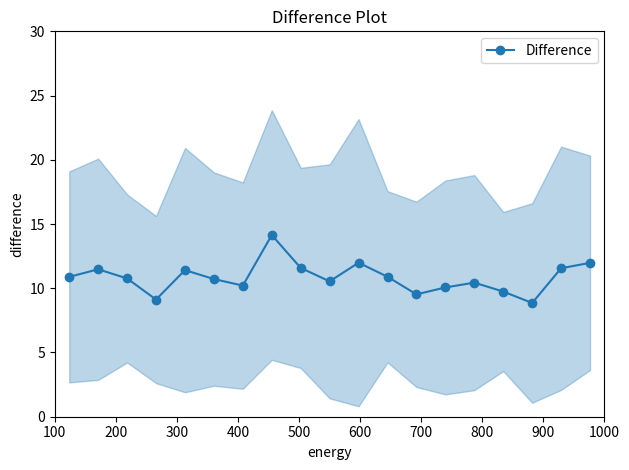

This chart was generated by the following Python code:
import numpy as np
import matplotlib.pyplot as plt
import pandas as pd

def plot_line_chart(x, y, y_err=None, marker="o", linestyle="-", color=None, label=None,
                    xscale=None, yscale=None, xlim=None, ylim=None):
    """
    Plot a general-purpose line chart with optional error bands and axis customizations.
    
    Parameters
    ----------
    x : array-like
        x-axis data.
    y : array-like
        y-axis data.
    y_err : array-like or None, optional
        Error values for y. If provided, error bands are plotted.
    marker : str, optional
        Marker style.
    linestyle : str, optional
        Line style.
    color : str or None, optional
        Color for the plot. If None, Matplotlib's default color cycle is used.
    label : str, optional
        Label for the plot (for the legend).
    xscale : str or None, optional
        Scale for the x-axis (e.g., 'linear', 'log').
    yscale : str or None, optional
        Scale for the y-axis.
    xlim : tuple or None, optional
        Limits for the x-axis as (min, max).
    ylim : tuple or None, optional
        Limits for the y-axis as (min, max).
    
    Returns
    -------
    fig, ax : tuple
        The matplotlib figure and axes objects.
    """
    fig, ax = plt.subplots()
    
    # Plot the line; let Matplotlib choose a color if none is provided.
    if color is None:
        lines = ax.plot(x, y, marker=marker, linestyle=linestyle, label=label)
        actual_color = lines[0].get_color()
    else:
        ax.plot(x, y, marker=marker, linestyle=linestyle, color=color, label=label)
        actual_color = color
        
    if y_err is not None:
        ax.fill_between(x, y - y_err, y + y_err, color=actual_color, alpha=0.3)
    
    if xscale is not None:
        ax.set_xscale(xscale)
    if yscale is not None:
        ax.set_yscale(yscale)
    if xlim is not None:
        ax.set_xlim(xlim)
    if ylim is not None:
        ax.set_ylim(ylim)
    
    ax.set_xlabel("x")
    ax.set_ylabel("y")
    if label:
        ax.legend()
        
    return fig, ax

def weighted_stats(values, weights):
    """
    Compute the weighted mean and standard deviation.

    Parameters
    ----------
    values : array-like
        Data values.
    weights : array-like
        Weights for each data point.

    Returns
    -------
    tuple
        Weighted mean and weighted standard deviation.
    """
    weighted_mean = np.average(values, weights=weights)
    variance = np.average((values - weighted_mean) ** 2, weights=weights)
    return weighted_mean, np.sqrt(variance)

def plot_difference(df, x_value_name, y_value_reco, y_value_true, 
                                y_value_name="difference", weight_name="weight",
                                label="Difference", color=None,
                                bins=None,
                                xscale=None, yscale=None, xlim=None, ylim=None,
                                show=True, save_path=None):
    """
    Specialized function to plot the weighted difference between two y-values,
    with customizable binning and axis options.
    
    The function computes the absolute difference between y_value_reco and y_value_true,
    bins the data along x_value_name (using either pre-specified bins or a default),
    and calculates the weighted mean and standard deviation within each bin.
    It then calls the general-purpose line chart function to plot the results with error bands.
    
    Parameters
    ----------
    df : pandas.DataFrame
        Input DataFrame.
    x_value_name : str
        Column name for x-axis values (used for binning).
    y_value_reco : str
        Column name for the reconstructed y-values.
    y_value_true : str
        Column name for the true y-values.
    y_value_name : str, optional
        Column name for the computed difference (defaults to "difference").
    weight_name : str, optional
        Column name for weights (defaults to "weight").
    label : str, optional
        Label for the plot (defaults to "Difference").
    color : str or None, optional
        Color for the plot. If None, Matplotlib's default color is used.
    bins : array-like or None, optional
        Pre-specified bins for the x-axis. If None, defaults to np.logspace(2, 8, 20).
    xscale : str or None, optional
        Scale for the x-axis (e.g., 'linear', 'log').
    yscale : str or None, optional
        Scale for the y-axis.
    xlim : tuple or None, optional
        Limits for the x-axis as (min, max).
    ylim : tuple or None, optional
        Limits for the y-axis as (min, max).
    show : bool, default True
        Whether to display the plot.
    save_path : str or None, optional
        If provided, the plot is saved to this path.
    
    Returns
    -------
    fig, ax : tuple
        The matplotlib figure and axes objects.
    """
    # Work on a copy of the DataFrame.
    df_copy = df.copy()
    
    # Compute the absolute difference.
    df_copy[y_value_name] = np.abs(df_copy[y_value_reco] - df_copy[y_value_true])
    
    # Use provided bins, or compute default bins.
    if bins is None:
        bins = np.logspace(2, 8, 20)
    
    # Bin the x values.
    df_copy['x_bin'] = pd.cut(df_copy[x_value_name], bins=bins, labels=False)
    
    # Compute weighted statistics per bin.
    results = df_copy.groupby("x_bin").apply(
        lambda group: weighted_stats(group[y_value_name], group[weight_name])
    ).reindex(range(len(bins) - 1), fill_value=(np.nan, np.nan))
    
    weighted_means = results.map(lambda x: x[0])
    weighted_std_devs = results.map(lambda x: x[1])
    valid = ~np.isnan(weighted_means)
    
    # Calculate bin centers.
    x_centers = (bins[:-1] + bins[1:]) / 2
    
    # Plot using the general-purpose line chart function.
    fig, ax = plot_line_chart(x_centers[valid], weighted_means[valid],
                              y_err=weighted_std_devs[valid],
                              marker="o", linestyle="-", color=color, label=label,
                              xscale=xscale, yscale=yscale, xlim=xlim, ylim=ylim)
    
    ax.set_xlabel(x_value_name)
    ax.set_ylabel(y_value_name)
    ax.set_title("Difference Plot")
    
    plt.tight_layout()
    if save_path:
        plt.savefig(save_path)
    if show:
        plt.show()
    else:
        plt.close()
    
    return fig, ax

# Example usage:
if __name__ == '__main__':
    np.random.seed(0)
    N = 1000
    df_example = pd.DataFrame({
        'energy': np.random.uniform(100, 1000, N),
        'reco': np.random.normal(50, 10, N),
        'true': np.random.normal(50, 10, N),
        'weight': np.random.rand(N)
    })
    
    # Example: Specify bins using np.linspace.
    custom_bins = np.linspace(100, 1000, 20)
    plot_difference(df_example, x_value_name='energy', 
                                y_value_reco='reco', y_value_true='true',
                                bins=custom_bins,
                                xscale='linear', yscale='linear', 
                                xlim=(100, 1000), ylim=(0, 30))
